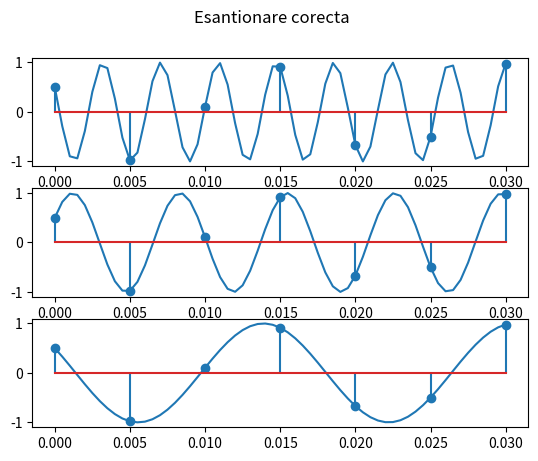

The matplotlib source for this figure:
# [redacted]

import numpy as np
import matplotlib.pyplot as plt

# ex 1
frequency = 2000


def sampling(frequency):
    return 2 * np.pi / frequency


print('a) ' + str(sampling(frequency)))


def count_bytes(frequency, bits_per_second, time):
    return frequency * bits_per_second * time / 8


print('b) ' + str(count_bytes(frequency, 4, 3600)))

'''
a) 0.0031415926535897933
b) 3600000
'''

# ex 2
'''
f(t) = cos (2 * pi * f * t)
frecventa maxima intre x(t) si y(t) este 100
folosesc frecventa Nyquist pentru a elimina frecventele mai mari
rezultatul va fi 2 * frecventa maxima = 2 * 100 = 200
'''


#ex 3
def cosine(frequency, time, phase=0, amplitude=1):
    return amplitude * np.cos(frequency * time + phase)


time_of_view = 0.03
afs = 2000
fs = 200

n_analog = afs * time_of_view + 1
n_samples = fs * time_of_view + 1

atime = np.linspace(0, time_of_view, int(n_analog))
time = np.linspace(0, time_of_view, int(n_samples))

frequency1 = 520 * np.pi
frequency2 = 280 * np.pi
frequency3 = 120 * np.pi

phase1 = np.pi / 3
phase2 = - np.pi / 3
phase3 = np.pi / 3

x = [cosine(frequency1, t, phase1) for t in atime]
y = [cosine(frequency2, t, phase2) for t in atime]
z = [cosine(frequency3, t, phase3) for t in atime]

x_discret = [cosine(frequency1, t, phase1) for t in time]
y_discret = [cosine(frequency2, t, phase2) for t in time]
z_discret = [cosine(frequency3, t, phase3) for t in time]

fig, axs = plt.subplots(3)
fig.suptitle('Esantionare corecta')
axs[0].plot(atime, x)
axs[0].stem(time, x_discret)
axs[1].plot(atime, y)
axs[1].stem(time, y_discret)
axs[2].plot(atime, z)
axs[2].stem(time, z_discret)

plt.show()

# ex 4
'''
SNR = P semnal / P zgomot
SNR db = 10 log(10) SNR

10 log(10) SNR = P semnal / P zgomot
P zgomot = P semnal / 10 log(10) SNR
P zgomot = 90 / 10 log(10) 80 = 8*10 ^ (-8)
'''
